Run: headless pygame with SDL's dummy video driver; simulated clock (each Clock.tick advances the game by its frame time, no real sleeping); random seed 0; keys injected as events and as key.get_pressed() state; no mouse input.
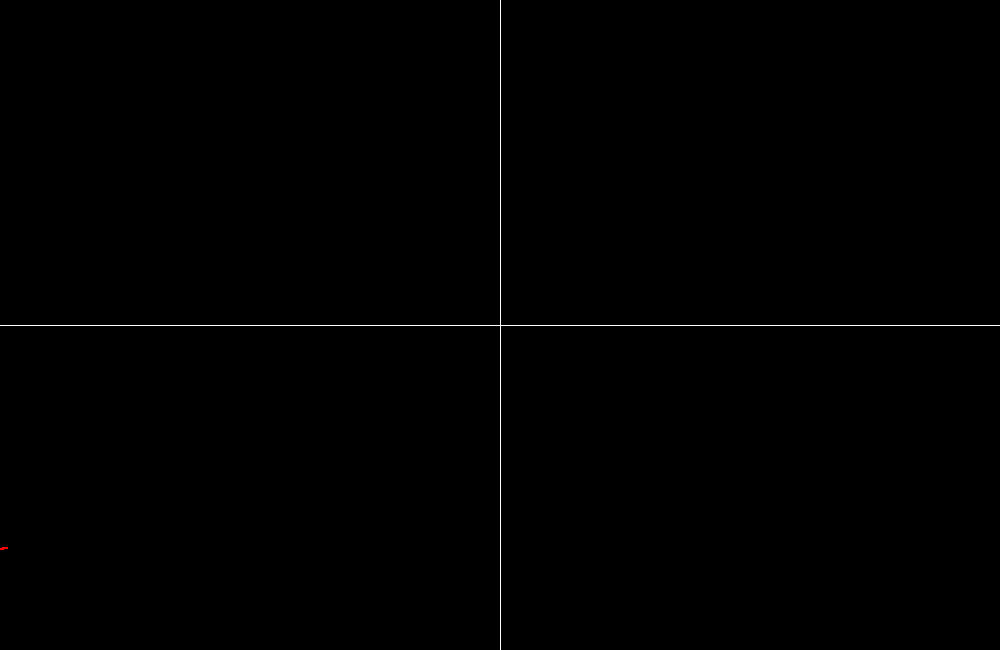
Frame 1 of 4 · flips 1–60 · no input
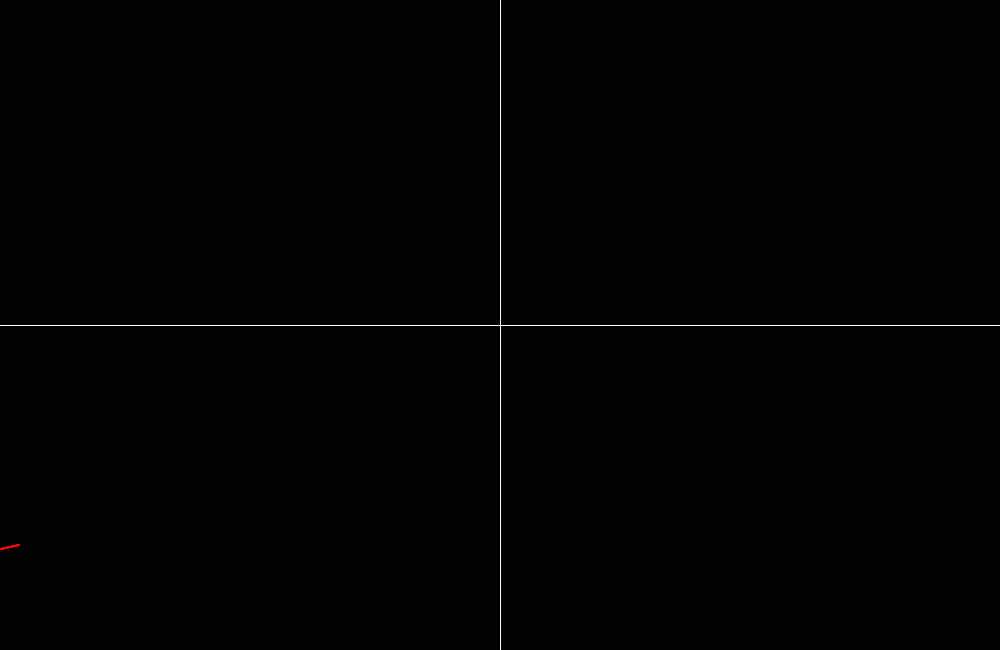
Frame 2 of 4 · flips 61–180 · tapped SPACE, RETURN · held RIGHT (→), D
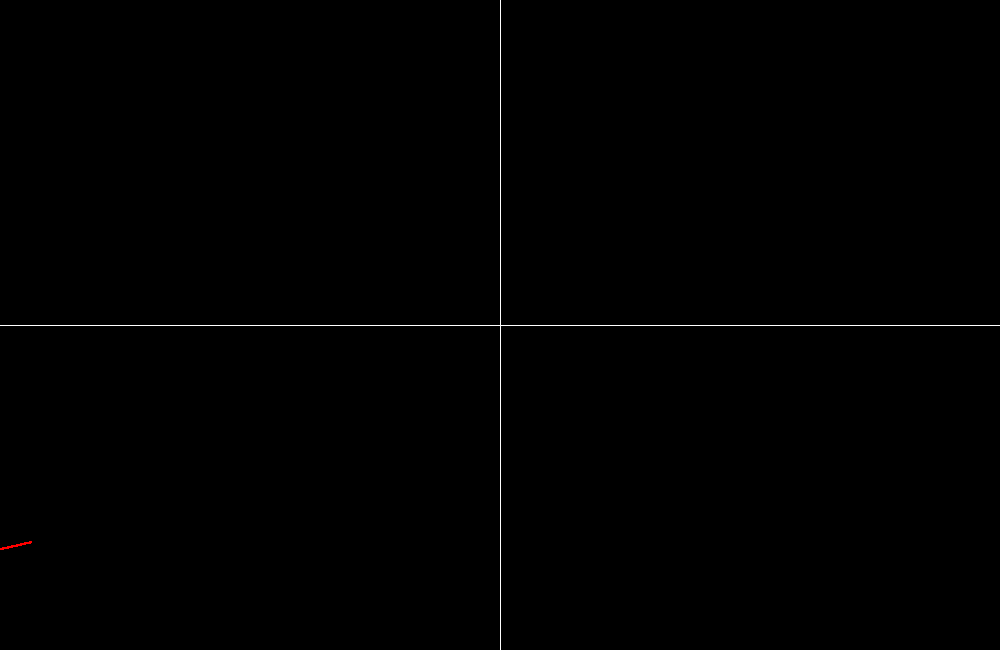
Frame 3 of 4 · flips 181–300 · held DOWN (↓), S
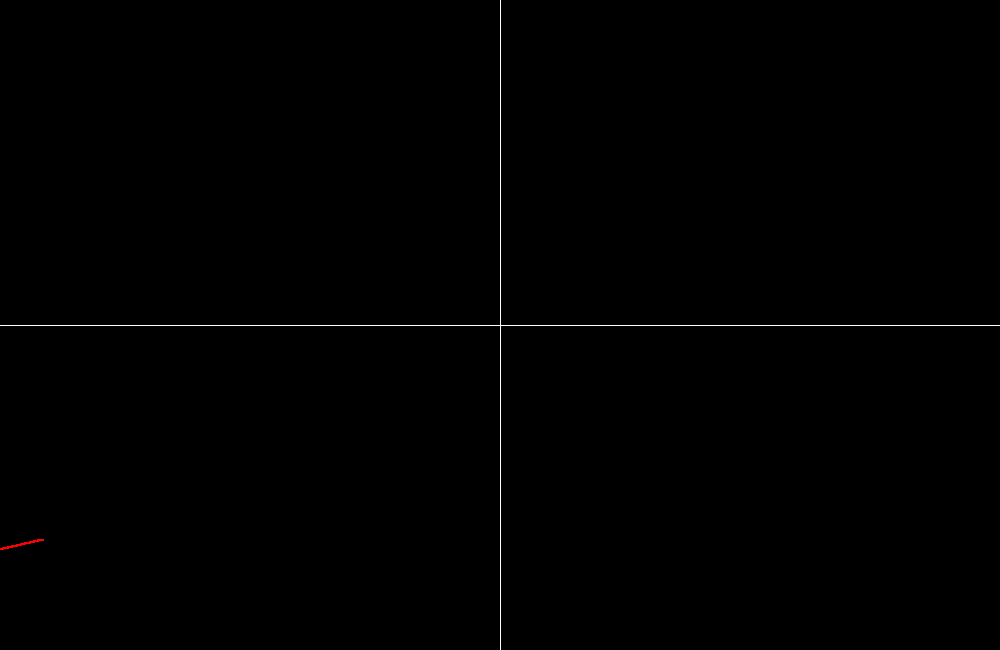
Frame 4 of 4 · flips 301–420 · held LEFT (←), A, UP (↑), W

The pygame program that drew these frames:

import pygame
import math

WINDOW_WIDTH = 1000
WINDOW_HEIGHT = 650

pygame.init()
screen = pygame.display.set_mode((WINDOW_WIDTH, WINDOW_HEIGHT))
pygame.display.set_caption("Canvas")
clock = pygame.time.Clock()

x = - WINDOW_WIDTH / 2

lines_color = (255,255,255)
graph_color = (255, 0, 0)
background_color = (0,0,0)

x_jump = 0.3

running = True

screen.fill(background_color)
pygame.draw.rect(screen, lines_color, (0,WINDOW_HEIGHT / 2, WINDOW_WIDTH + 1, 1))
pygame.draw.rect(screen, lines_color, (WINDOW_WIDTH / 2, 0, 1, WINDOW_HEIGHT + 1))

def sqrt_graph():
    global x,y,x_jump
    x_jump = 0.1
    if x < 0:
        y = -math.sqrt(-x) * 10
    else: 
        y = math.sqrt(x) * 10

def oscillator():
    global x,y,x_jump
    x_jump = 0.01
    modified_x = x / 45
    y = modified_x * math.sin(modified_x**2) * 5

def chaos():
    global x,y,x_jump
    if x < -25 or x > 25:
        x_jump = 0.1
    else:
        x_jump = 0.001
    modified_x = x / 50
    y = math.sin(1/modified_x)
    y *= 318
    y += 7

def parabola():
    global y, x_jump
    x_jump = 0.1
    modified_x = x / 18
    y = modified_x ** 2 - 100

def heartbeat():
    global y,x_jump
    x_jump = 0.08
    modified_x = x / 20
    y = 5 * math.cos(modified_x) + - math.cos(5 * modified_x)
    y *= 50

while running:
    for event in pygame.event.get():
        if event.type == pygame.QUIT:
            running = False

    if x == 0:
        x += x_jump

    if x <= WINDOW_WIDTH / 2:
        sqrt_graph()
        x += x_jump
        pygame.draw.rect(screen, graph_color, (WINDOW_WIDTH / 2 + x, WINDOW_HEIGHT / 2 - y, 2, 2))
        pygame.display.update()
